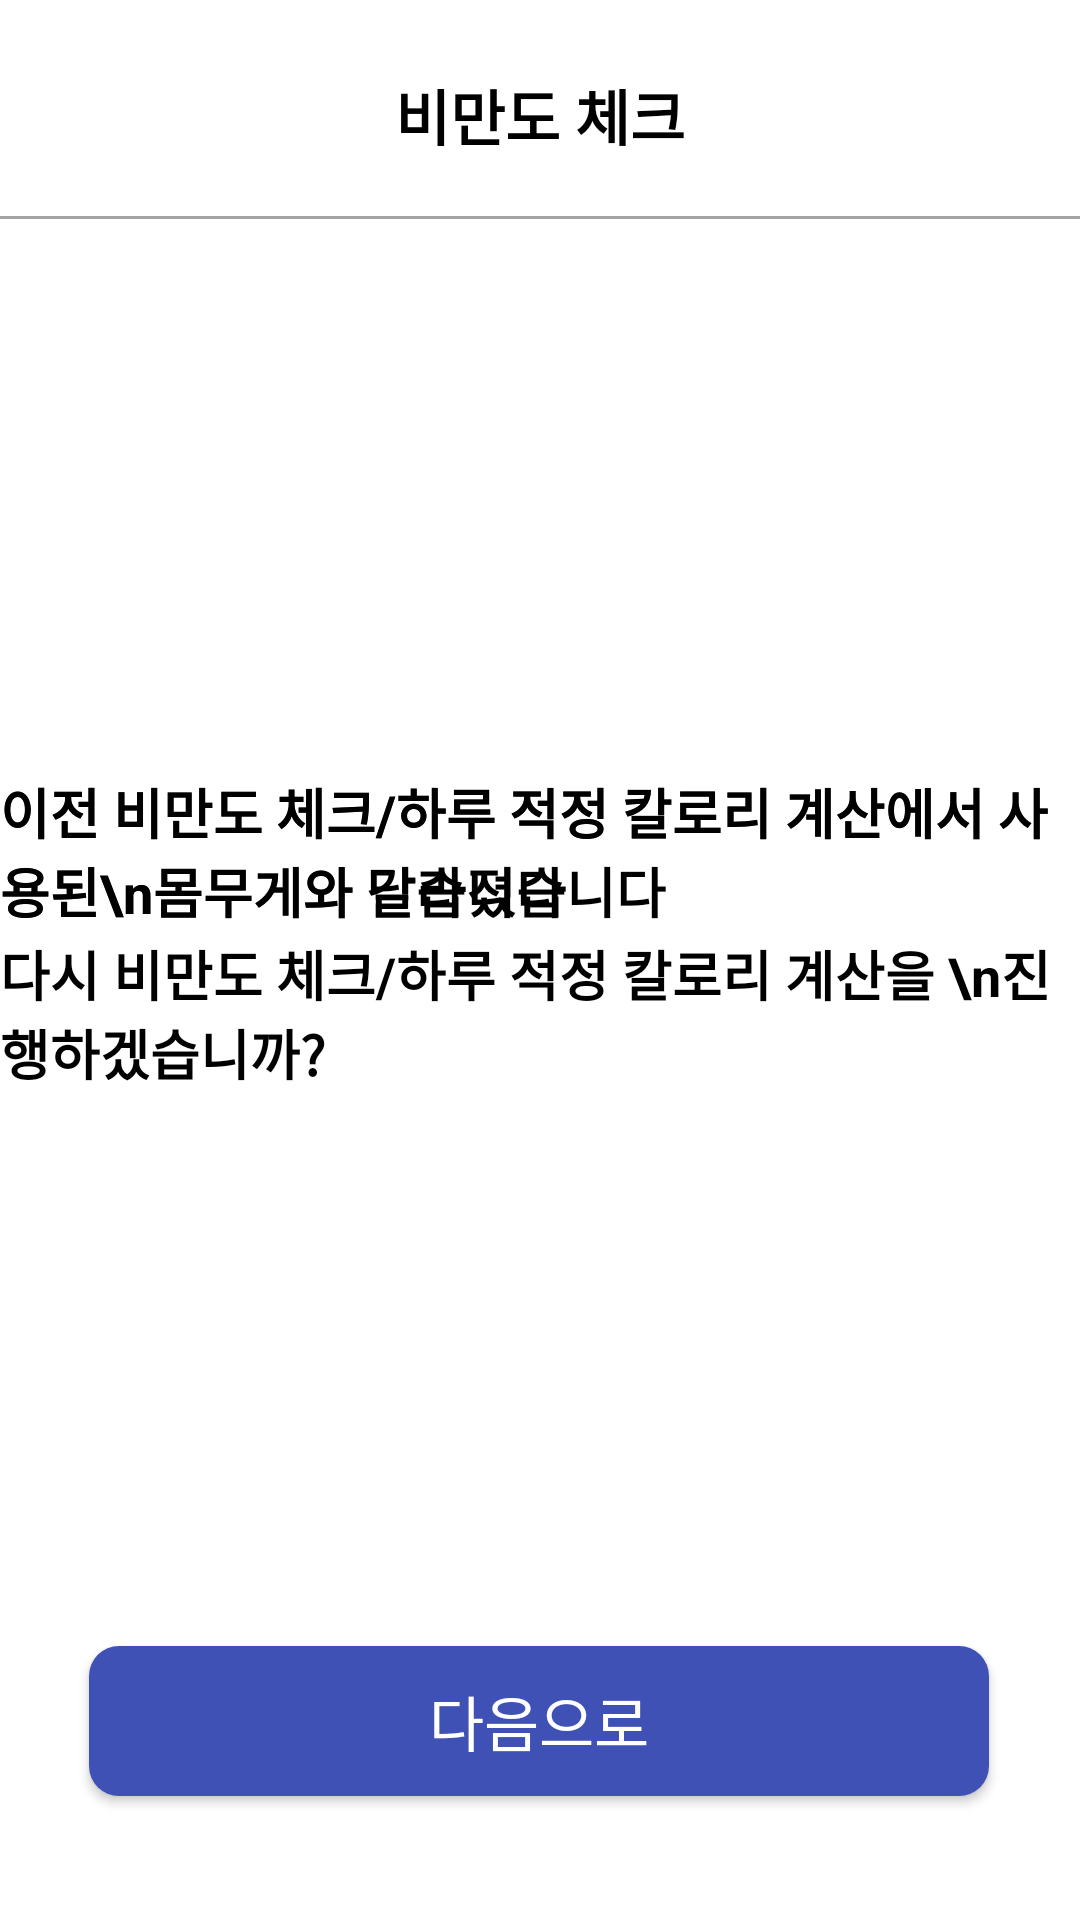

This screen was rendered from an Android layout file. Write that file and the resources it references.
<!-- AndroidManifest.xml: application theme Theme.PetHealthApplication -->
<!-- res/layout/activity_obesity_check2.xml -->
<?xml version="1.0" encoding="utf-8"?>
<androidx.constraintlayout.widget.ConstraintLayout
    xmlns:android="http://schemas.android.com/apk/res/android"
    xmlns:app="http://schemas.android.com/apk/res-auto"
    xmlns:tools="http://schemas.android.com/tools"
    android:layout_width="match_parent"
    android:layout_height="match_parent"
    tools:context=".obesitycheck.ObesityCheck2Activity">

    <TextView
        android:id="@+id/textView"
        android:layout_width="wrap_content"
        android:layout_height="wrap_content"
        android:text="비만도 체크"
        android:textColor="@color/black"
        android:textSize="20sp"
        android:textStyle="bold"
        app:layout_constraintBottom_toBottomOf="parent"
        app:layout_constraintEnd_toEndOf="parent"
        app:layout_constraintStart_toStartOf="parent"
        app:layout_constraintTop_toTopOf="parent"
        app:layout_constraintVertical_bias="0.039" />

    <View
        android:layout_width="match_parent"
        android:layout_height="1dp"
        android:layout_marginTop="72dp"
        android:layout_marginBottom="246dp"
        android:background="#A4A4A4"
        app:layout_constraintEnd_toEndOf="parent"
        app:layout_constraintStart_toStartOf="parent"
        app:layout_constraintTop_toTopOf="parent"
        tools:ignore="MissingConstraints" />

    <TextView
        android:id="@+id/petWeightGuide1"
        android:layout_width="wrap_content"
        android:layout_height="wrap_content"
        android:text="이전 비만도 체크/하루 적정 칼로리 계산에서 사용된\n몸무게와 같습니다"
        android:textColor="@color/black"
        android:textSize="18sp"
        android:textStyle="bold"
        app:layout_constraintBottom_toBottomOf="parent"
        app:layout_constraintEnd_toEndOf="parent"
        app:layout_constraintHorizontal_bias="0.515"
        app:layout_constraintStart_toStartOf="parent"
        app:layout_constraintTop_toTopOf="parent"
        app:layout_constraintVertical_bias="0.438" />

    <TextView
        android:id="@+id/petWeightGuide2"
        android:layout_width="wrap_content"
        android:layout_height="wrap_content"
        android:text="이전 비만도 체크/하루 적정 칼로리 계산에서 사용된\n몸무게와 달라졌습니다"
        android:textColor="@color/black"
        android:textSize="18sp"
        android:textStyle="bold"
        app:layout_constraintBottom_toBottomOf="parent"
        app:layout_constraintEnd_toEndOf="parent"
        app:layout_constraintHorizontal_bias="0.515"
        app:layout_constraintStart_toStartOf="parent"
        app:layout_constraintTop_toTopOf="parent"
        app:layout_constraintVertical_bias="0.438" />

    <TextView
        android:layout_width="wrap_content"
        android:layout_height="wrap_content"
        android:text="다시 비만도 체크/하루 적정 칼로리 계산을 \n진행하겠습니까?"
        android:textColor="@color/black"
        android:textSize="18sp"
        android:textStyle="bold"
        app:layout_constraintBottom_toBottomOf="parent"
        app:layout_constraintEnd_toEndOf="parent"
        app:layout_constraintHorizontal_bias="0.171"
        app:layout_constraintStart_toStartOf="parent"
        app:layout_constraintTop_toTopOf="parent"
        app:layout_constraintVertical_bias="0.53" />

    <androidx.appcompat.widget.AppCompatButton
        android:id="@+id/nextBtn"
        android:layout_width="300dp"
        android:layout_height="50dp"
        android:text="다음으로"
        android:gravity="center"
        android:textColor="#ffffff"
        android:textSize="20dp"
        android:background="@drawable/button_draw"
        app:layout_constraintBottom_toBottomOf="parent"
        app:layout_constraintEnd_toEndOf="parent"
        app:layout_constraintHorizontal_bias="0.495"
        app:layout_constraintStart_toStartOf="parent"
        app:layout_constraintTop_toTopOf="parent"
        app:layout_constraintVertical_bias="0.93"/>

</androidx.constraintlayout.widget.ConstraintLayout>
<!-- resources referenced by this layout -->
<resources>
  <color name="black">#FF000000</color>
  <!-- drawable button_draw (drawable) -->
  <?xml version="1.0" encoding="utf-8"?>
  <selector xmlns:android="http://schemas.android.com/apk/res/android">
      <item
          android:bottom="1dp"
          android:left="1dp"
          android:right="1dp"
          android:top="1dp">
      <shape android:shape="rectangle">
          <solid android:color="#3F51B5" />
          <corners android:radius="10dp" />
      </shape>
      </item>
  
  </selector>
  <style name="Theme.PetHealthApplication" parent="Base.Theme.PetHealthApplication" />
  <style name="Base.Theme.PetHealthApplication" parent="Theme.MaterialComponents.Light">
          
          
          <item name="android:windowNoTitle">true</item>
          <item name="windowNoTitle">true</item>
          <item name="windowActionBar">false</item>
          <item name="android:statusBarColor">@color/black</item>
      </style>
  
      //캘린더 날짜의 스타일 설정
</resources>
